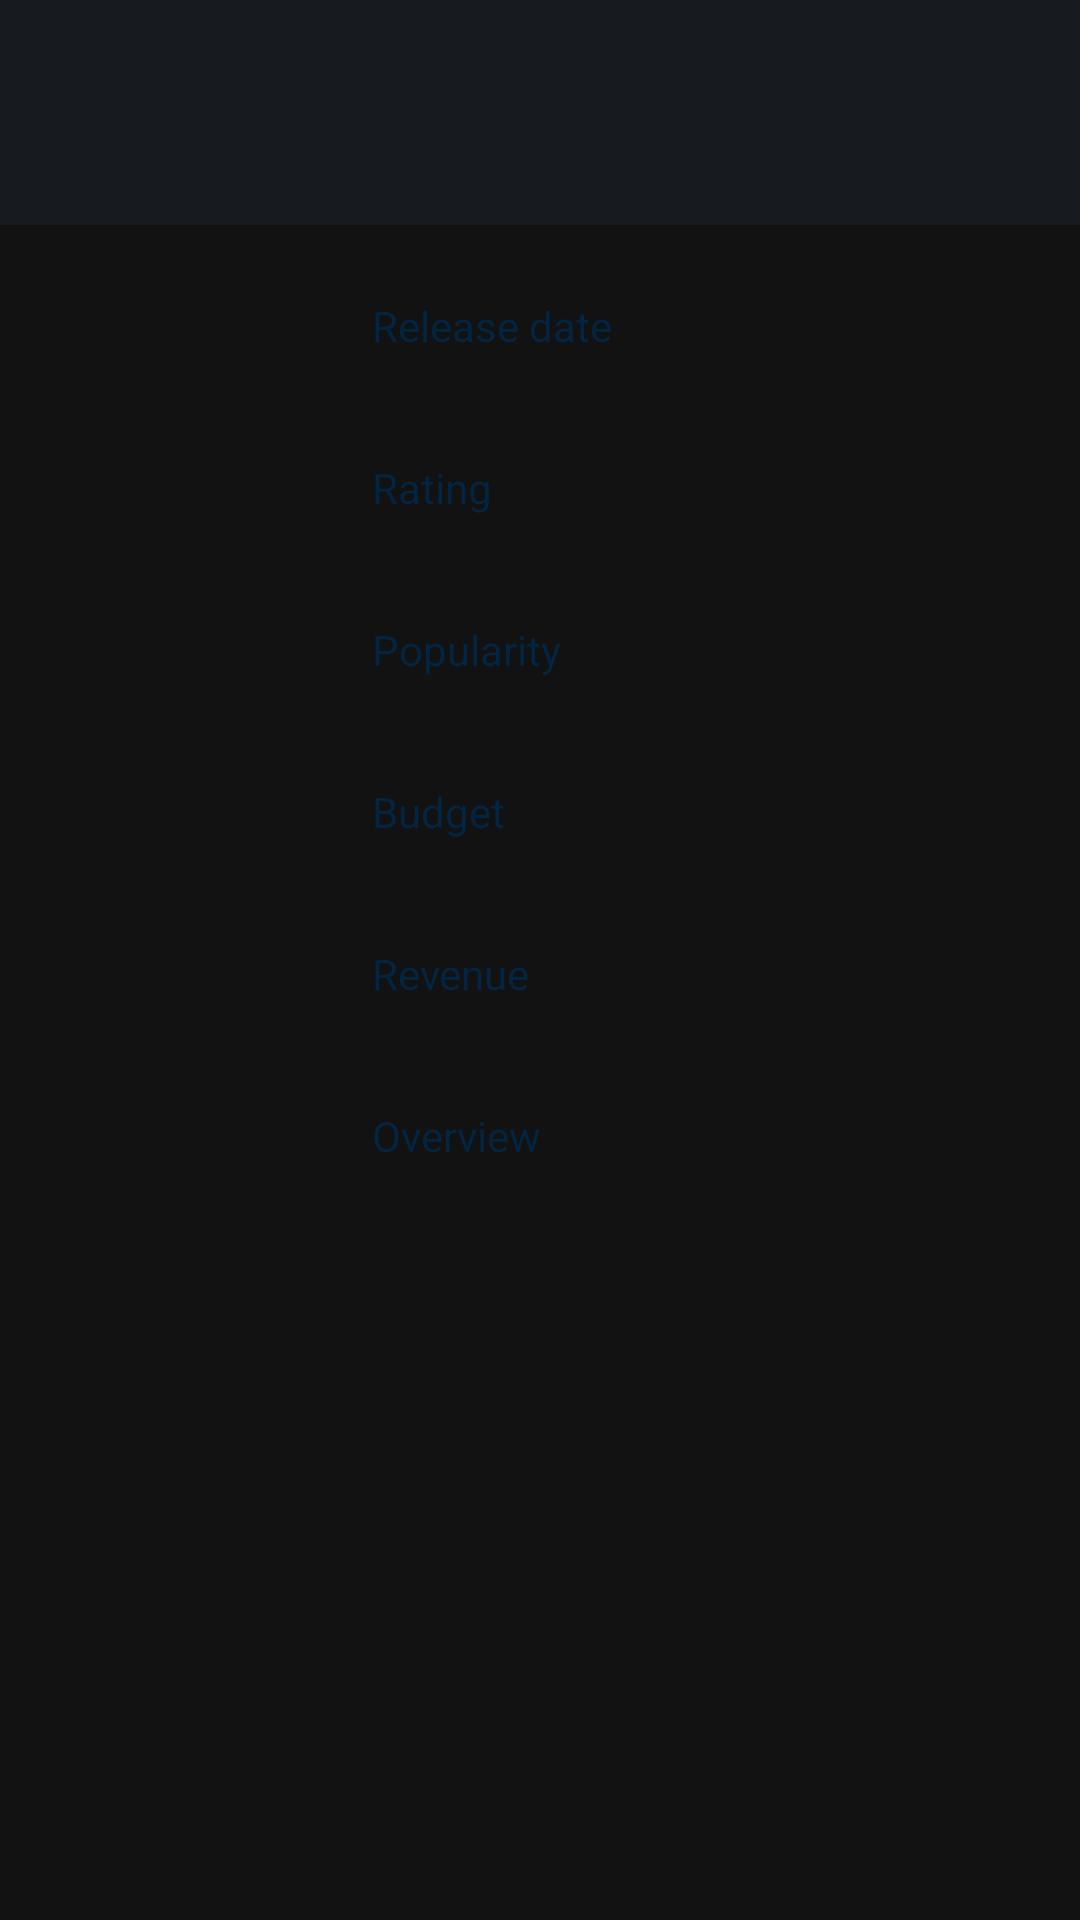

Reconstruct the res/layout file that produces this screen, plus the resources it refers to.
<!-- AndroidManifest.xml: application theme Theme.MovieApp -->
<!-- res/layout/layout_details.xml -->
<?xml version="1.0" encoding="utf-8"?>
<ScrollView xmlns:android="http://schemas.android.com/apk/res/android"
    xmlns:app="http://schemas.android.com/apk/res-auto"
    xmlns:tools="http://schemas.android.com/tools"
    android:layout_width="match_parent"
    android:layout_height="match_parent">

    <androidx.constraintlayout.widget.ConstraintLayout
        android:layout_width="match_parent"
        android:layout_height="wrap_content">

        <androidx.appcompat.widget.AppCompatTextView
            android:id="@+id/text_details_title"
            style="@style/TextStyle.Details.Title"
            android:layout_width="0dp"
            android:layout_height="wrap_content"
            app:layout_constraintEnd_toEndOf="parent"
            app:layout_constraintStart_toStartOf="parent"
            app:layout_constraintTop_toTopOf="parent"
            tools:text="Title" />

        <androidx.constraintlayout.widget.Guideline
            android:id="@+id/guide_line_vertical_30"
            android:layout_width="wrap_content"
            android:layout_height="wrap_content"
            android:orientation="vertical"
            app:layout_constraintGuide_percent="0.3" />

        <androidx.appcompat.widget.AppCompatImageView
            android:id="@+id/image_details"
            android:layout_width="0dp"
            android:layout_height="0dp"
            android:layout_marginTop="@dimen/space_side"
            app:layout_constraintDimensionRatio="2:3"
            app:layout_constraintEnd_toStartOf="@id/guide_line_vertical_30"
            app:layout_constraintStart_toStartOf="parent"
            app:layout_constraintTop_toBottomOf="@id/text_details_title" />

        <androidx.appcompat.widget.AppCompatTextView
            android:id="@+id/text_details_label_release_date"
            style="@style/TextStyle.Details.LabelText.Label"
            android:layout_width="0dp"
            android:layout_height="wrap_content"
            android:paddingTop="0dp"
            android:text="@string/details_label_release_date"
            app:layout_constraintEnd_toEndOf="parent"
            app:layout_constraintStart_toEndOf="@id/guide_line_vertical_30"
            app:layout_constraintTop_toTopOf="@id/image_details" />

        <androidx.appcompat.widget.AppCompatTextView
            android:id="@+id/text_details_value_release_date"
            style="@style/TextStyle.Details.LabelText.Value"
            android:layout_width="0dp"
            android:layout_height="wrap_content"
            app:layout_constraintEnd_toEndOf="parent"
            app:layout_constraintStart_toEndOf="@id/guide_line_vertical_30"
            app:layout_constraintTop_toBottomOf="@id/text_details_label_release_date"
            tools:text="Value" />

        <androidx.appcompat.widget.AppCompatTextView
            android:id="@+id/text_details_label_rating"
            style="@style/TextStyle.Details.LabelText.Label"
            android:layout_width="0dp"
            android:layout_height="wrap_content"
            android:text="@string/details_label_rating"
            app:layout_constraintEnd_toEndOf="parent"
            app:layout_constraintStart_toEndOf="@id/guide_line_vertical_30"
            app:layout_constraintTop_toBottomOf="@id/text_details_value_release_date" />

        <androidx.appcompat.widget.AppCompatTextView
            android:id="@+id/text_details_value_rating"
            style="@style/TextStyle.Details.LabelText.Value"
            android:layout_width="0dp"
            android:layout_height="wrap_content"
            app:layout_constraintEnd_toEndOf="parent"
            app:layout_constraintStart_toEndOf="@id/guide_line_vertical_30"
            app:layout_constraintTop_toBottomOf="@id/text_details_label_rating"
            tools:text="Value" />

        <androidx.appcompat.widget.AppCompatTextView
            android:id="@+id/text_details_label_popularity"
            style="@style/TextStyle.Details.LabelText.Label"
            android:layout_width="0dp"
            android:layout_height="wrap_content"
            android:text="@string/details_label_popularity"
            app:layout_constraintEnd_toEndOf="parent"
            app:layout_constraintStart_toEndOf="@id/guide_line_vertical_30"
            app:layout_constraintTop_toBottomOf="@id/text_details_value_rating" />

        <androidx.appcompat.widget.AppCompatTextView
            android:id="@+id/text_details_value_popularity"
            style="@style/TextStyle.Details.LabelText.Value"
            android:layout_width="0dp"
            android:layout_height="wrap_content"
            app:layout_constraintEnd_toEndOf="parent"
            app:layout_constraintStart_toEndOf="@id/guide_line_vertical_30"
            app:layout_constraintTop_toBottomOf="@id/text_details_label_popularity"
            tools:text="Value" />

        <androidx.appcompat.widget.AppCompatTextView
            android:id="@+id/text_details_label_budget"
            style="@style/TextStyle.Details.LabelText.Label"
            android:layout_width="0dp"
            android:layout_height="wrap_content"
            android:text="@string/details_label_budget"
            app:layout_constraintEnd_toEndOf="parent"
            app:layout_constraintStart_toEndOf="@id/guide_line_vertical_30"
            app:layout_constraintTop_toBottomOf="@id/text_details_value_popularity" />

        <androidx.appcompat.widget.AppCompatTextView
            android:id="@+id/text_details_value_budget"
            style="@style/TextStyle.Details.LabelText.Value"
            android:layout_width="0dp"
            android:layout_height="wrap_content"
            app:layout_constraintEnd_toEndOf="parent"
            app:layout_constraintStart_toEndOf="@id/guide_line_vertical_30"
            app:layout_constraintTop_toBottomOf="@id/text_details_label_budget"
            tools:text="Value" />

        <androidx.appcompat.widget.AppCompatTextView
            android:id="@+id/text_details_label_revenue"
            style="@style/TextStyle.Details.LabelText.Label"
            android:layout_width="0dp"
            android:layout_height="wrap_content"
            android:text="@string/details_label_revenue"
            app:layout_constraintEnd_toEndOf="parent"
            app:layout_constraintStart_toEndOf="@id/guide_line_vertical_30"
            app:layout_constraintTop_toBottomOf="@id/text_details_value_budget" />

        <androidx.appcompat.widget.AppCompatTextView
            android:id="@+id/text_details_value_revenue"
            style="@style/TextStyle.Details.LabelText.Value"
            android:layout_width="0dp"
            android:layout_height="wrap_content"
            app:layout_constraintEnd_toEndOf="parent"
            app:layout_constraintStart_toEndOf="@id/guide_line_vertical_30"
            app:layout_constraintTop_toBottomOf="@id/text_details_label_revenue"
            tools:text="Value" />

        <androidx.appcompat.widget.AppCompatTextView
            android:id="@+id/text_details_label_overview"
            style="@style/TextStyle.Details.LabelText.Label"
            android:layout_width="0dp"
            android:layout_height="wrap_content"
            android:text="@string/details_label_overview"
            app:layout_constraintEnd_toEndOf="parent"
            app:layout_constraintStart_toEndOf="@id/guide_line_vertical_30"
            app:layout_constraintTop_toBottomOf="@id/text_details_value_revenue" />

        <androidx.appcompat.widget.AppCompatTextView
            android:id="@+id/text_details_value_overview"
            style="@style/TextStyle.Details.LabelText.Value"
            android:layout_width="0dp"
            android:layout_height="wrap_content"
            app:layout_constraintEnd_toEndOf="parent"
            app:layout_constraintStart_toEndOf="@id/guide_line_vertical_30"
            app:layout_constraintTop_toBottomOf="@id/text_details_label_overview"
            tools:text="Value" />

    </androidx.constraintlayout.widget.ConstraintLayout>

</ScrollView>
<!-- resources referenced by this layout -->
<resources>
  <dimen name="space_side">24dp</dimen>
  <string name="details_label_budget">Budget</string>
  <string name="details_label_overview">Overview</string>
  <string name="details_label_popularity">Popularity</string>
  <string name="details_label_rating">Rating</string>
  <string name="details_label_release_date">Release date</string>
  <string name="details_label_revenue">Revenue</string>
  <style name="TextStyle.Details.LabelText.Label">
          <item name="android:paddingTop">@dimen/details_label_space</item>
      </style>
  <style name="TextStyle.Details.LabelText.Value">
          <item name="android:textColor">@color/movie_blue_secondary</item>
      </style>
  <style name="TextStyle.Details.Title">
          <item name="android:textSize">@dimen/text_size_title</item>
          <item name="android:background">@color/movie_grey</item>
          <item name="android:paddingTop">@dimen/space_side</item>
          <item name="android:paddingBottom">@dimen/space_side</item>
      </style>
  <style name="Theme.MovieApp" parent="Theme.MaterialComponents.NoActionBar">
          
          <item name="colorPrimary">@color/primary</item>
          <item name="colorPrimaryVariant">@color/notification_bar</item>
          <item name="colorOnPrimary">@color/primary</item>
          
          <item name="colorSecondary">@color/secondary</item>
          <item name="colorSecondaryVariant">@color/secondary_variant</item>
          <item name="colorOnSecondary">@color/on_secondary</item>
          
          <item name="android:windowLightStatusBar">false</item>
          <item name="android:statusBarColor">@color/notification_bar</item>
          
          <item name="bottomNavigationStyle">@style/BottomNavigationViewStyle</item>
      </style>
  <dimen name="details_label_space">16dp</dimen>
  <color name="movie_blue_secondary">#01b4e4</color>
  <dimen name="text_size_title">20sp</dimen>
  <color name="movie_grey">#302C3E50</color>
  <color name="primary">@color/movie_blue</color>
  <color name="notification_bar">#00FFFFFF</color>
  <color name="secondary">@color/movie_blue_secondary</color>
  <color name="secondary_variant">@color/movie_blue</color>
  <color name="on_secondary">#FFFFFF</color>
  <style name="BottomNavigationViewStyle" parent="Widget.MaterialComponents.BottomNavigationView">
          <item name="labelVisibilityMode">unlabeled</item>
          <item name="materialThemeOverlay">@style/BottomNavigationViewThemeOverlay</item>
      </style>
  <color name="movie_blue">#032541</color>
  <style name="BottomNavigationViewThemeOverlay">
          <item name="colorOnSurface">@color/white</item>
      </style>
  <color name="white">#FFFFFFFF</color>
</resources>
